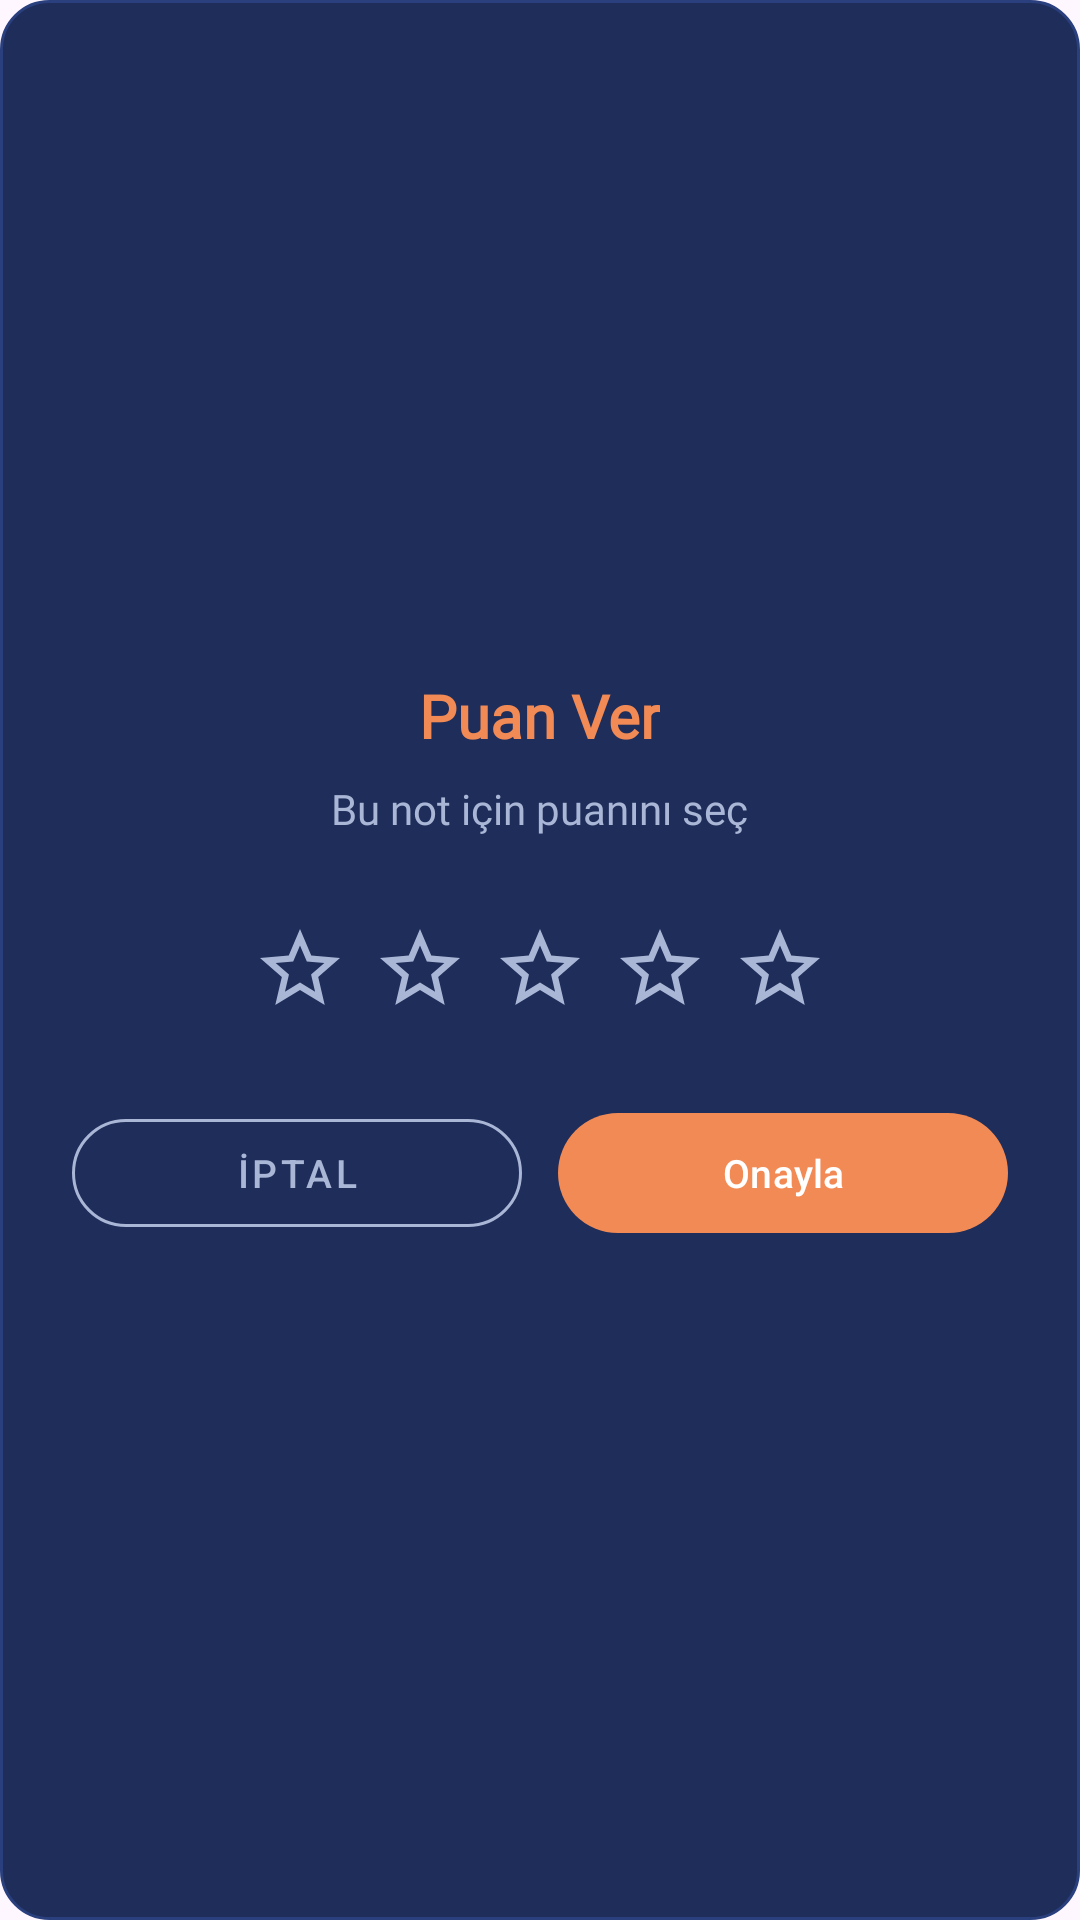

Android layout source for this screen:
<!-- AndroidManifest.xml: application theme Theme.CampusNote -->
<!-- res/layout/dialog_rating.xml -->
<?xml version="1.0" encoding="utf-8"?>
<LinearLayout
    xmlns:android="http://schemas.android.com/apk/res/android"
    xmlns:app="http://schemas.android.com/apk/res-auto"
    xmlns:tools="http://schemas.android.com/tools"
    android:layout_width="match_parent"
    android:layout_height="wrap_content"
    android:orientation="vertical"
    android:background="@drawable/glass_card_bg"
    android:padding="24dp"
    android:gravity="center">

    
    <TextView
        android:layout_width="wrap_content"
        android:layout_height="wrap_content"
        android:text="@string/rating_dialog_title"
        android:textSize="20sp"
        android:textStyle="bold"
        android:textColor="@color/soft_orange"
        android:fontFamily="@font/poppins_semibold"
        android:layout_marginBottom="8dp"/>

    
    <TextView
        android:layout_width="wrap_content"
        android:layout_height="wrap_content"
        android:text="@string/rating_dialog_subtitle"
        android:textSize="14sp"
        android:textColor="@color/star_empty"
        android:fontFamily="@font/poppins_regular"
        android:layout_marginBottom="24dp"/>

    
    <LinearLayout
        android:layout_width="wrap_content"
        android:layout_height="wrap_content"
        android:orientation="horizontal"
        android:gravity="center"
        android:layout_marginBottom="24dp"
        tools:ignore="ContentDescription">

        <ImageView
            android:id="@+id/star1"
            android:layout_width="40dp"
            android:layout_height="40dp"
            android:src="@drawable/ic_star_outline"
            android:padding="4dp"
            app:tint="@color/star_empty"/>

        <ImageView
            android:id="@+id/star2"
            android:layout_width="40dp"
            android:layout_height="40dp"
            android:src="@drawable/ic_star_outline"
            android:padding="4dp"
            app:tint="@color/star_empty"/>

        <ImageView
            android:id="@+id/star3"
            android:layout_width="40dp"
            android:layout_height="40dp"
            android:src="@drawable/ic_star_outline"
            android:padding="4dp"
            app:tint="@color/star_empty"/>

        <ImageView
            android:id="@+id/star4"
            android:layout_width="40dp"
            android:layout_height="40dp"
            android:src="@drawable/ic_star_outline"
            android:padding="4dp"
            app:tint="@color/star_empty"/>

        <ImageView
            android:id="@+id/star5"
            android:layout_width="40dp"
            android:layout_height="40dp"
            android:src="@drawable/ic_star_outline"
            android:padding="4dp"
            app:tint="@color/star_empty"/>
    </LinearLayout>

    
    
    <LinearLayout
        android:layout_width="match_parent"
        android:layout_height="wrap_content"
        android:orientation="horizontal"
        android:gravity="center">

        <com.google.android.material.button.MaterialButton
            android:id="@+id/btnCancel"
            style="@style/Widget.MaterialComponents.Button.OutlinedButton"
            android:layout_width="0dp"
            android:layout_height="48dp"
            android:layout_weight="1"
            android:text="@string/action_cancel"
            android:textSize="13sp"
            android:textColor="@color/star_empty"
            app:strokeColor="@color/star_empty"
            app:strokeWidth="1dp"
            app:cornerRadius="24dp"
            android:layout_marginEnd="6dp"/>

        <com.google.android.material.button.MaterialButton
            android:id="@+id/btnSubmit"
            android:layout_width="0dp"
            android:layout_height="48dp"
            android:layout_weight="1"
            android:text="@string/action_confirm"
            android:textSize="13sp"
            android:textColor="@color/white"
            app:backgroundTint="@color/soft_orange"
            app:cornerRadius="24dp"
            android:layout_marginStart="6dp"/>
    </LinearLayout>

</LinearLayout>
<!-- resources referenced by this layout -->
<resources>
  <color name="soft_orange">#F28A55</color>
  <color name="star_empty">#AAB6D6</color>
  <color name="white">#FFFFFFFF</color>
  <!-- drawable glass_card_bg (drawable) -->
  <?xml version="1.0" encoding="utf-8"?>
  <shape xmlns:android="http://schemas.android.com/apk/res/android">
  
      <solid android:color="@color/surface_raised"/>
  
      <corners android:radius="16dp"/>
  
      <stroke
          android:width="1dp"
          android:color="@color/surface_border"/>
  
  </shape>
  <!-- drawable ic_star_outline (drawable) -->
  <?xml version="1.0" encoding="utf-8"?>
  <vector xmlns:android="http://schemas.android.com/apk/res/android"
      android:width="24dp"
      android:height="24dp"
      android:viewportWidth="24"
      android:viewportHeight="24">
      <path
          android:fillColor="@color/white"
          android:pathData="M22,9.24l-7.19,-0.62L12,2 9.19,8.63 2,9.24l5.46,4.73L5.82,21 12,17.27 18.18,21l-1.63,-7.03L22,9.24zM12,15.4l-3.76,2.27 1,-4.28 -3.32,-2.88 4.38,-0.38L12,6.1l1.71,4.04 4.38,0.38 -3.32,2.88 1,4.28L12,15.4z"/>
  </vector>
  <string name="action_cancel">İptal</string>
  <string name="action_confirm">Onayla</string>
  <string name="rating_dialog_subtitle">Bu not için puanını seç</string>
  <string name="rating_dialog_title">Puan Ver</string>
  <style name="Theme.CampusNote" parent="Base.Theme.CampusNote" />
  <color name="surface_raised">#1E2D5A</color>
  <color name="surface_border">#2A3F7E</color>
  <style name="Base.Theme.CampusNote" parent="Theme.Material3.DayNight.NoActionBar" />
</resources>
